Run: headless pygame with SDL's dummy video driver; simulated clock (each Clock.tick advances the game by its frame time, no real sleeping); random seed 0; keys injected as events and as key.get_pressed() state; no mouse input.
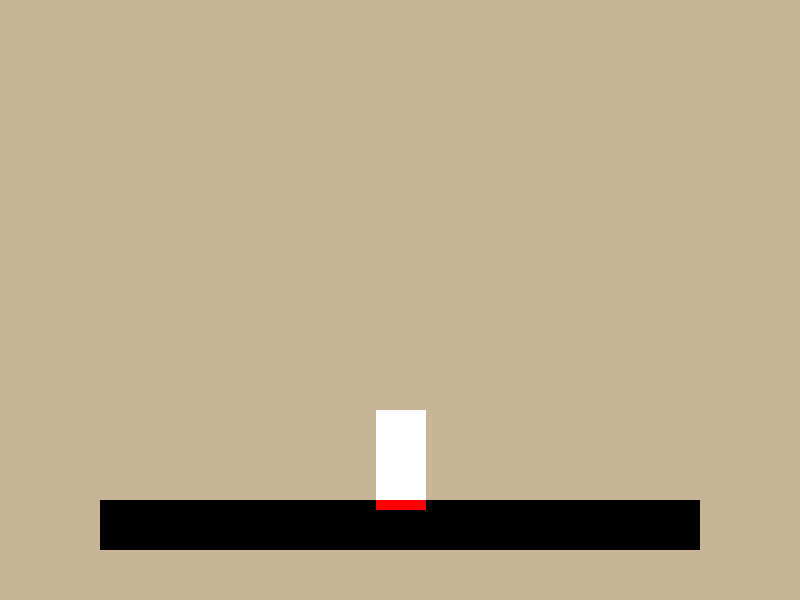
Frame 1 of 4 · flips 1–60 · no input
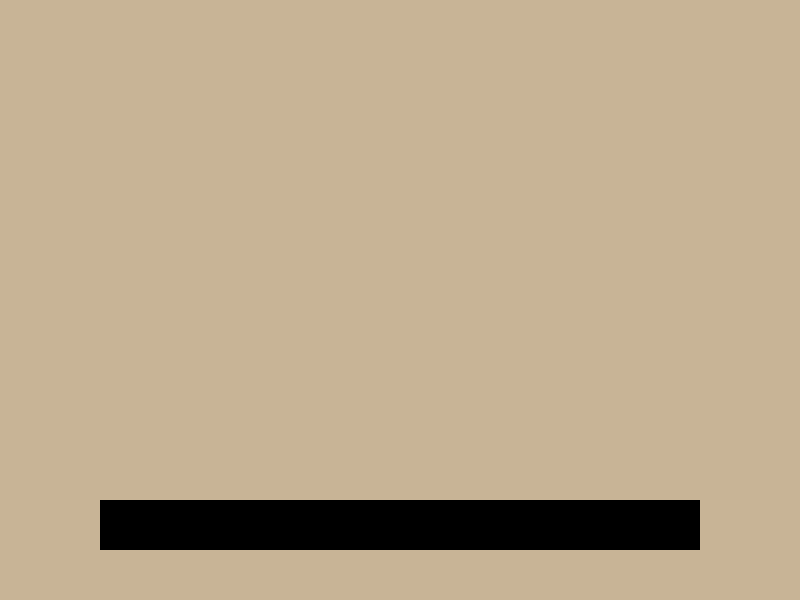
Frame 2 of 4 · flips 61–180 · tapped SPACE, RETURN · held RIGHT (→), D
Frame 3 of 4 · flips 181–300 · held DOWN (↓), S · screen unchanged from frame 2, image omitted
Frame 4 of 4 · flips 301–420 · held LEFT (←), A, UP (↑), W · screen unchanged from frame 3, image omitted

The pygame program that drew these frames:

import pygame, sys

WIDTH, HEIGHT = 800, 600 #fenster größe
FPS = 60 #bilder pro sekunde


class Game:
   def __init__(self):
      pygame.init()

      #fenster titel
      pygame.display.set_caption("jump game")

      #fenster größe
      self.screen = pygame.display.set_mode((WIDTH, HEIGHT))
      self.display = pygame.Surface((WIDTH/2, HEIGHT/2))

      #fps steuerung
      self.clock = pygame.time.Clock()

      #orte vom bildschirm
      self.centerofscreen_x = (self.display.get_width()) // 2
      def centerofscreen_x(input):
         return self.centerofscreen_x - input // 2
      self.centerofscreen_y = (self.display.get_height()) // 2
      def centerofscreen_y(input):
         return self.centerofscreen_y - input // 2

      #spieler
      self.playerBreite, self.playerHöhe = 25, 45 
      self.playerX, self.playerY = centerofscreen_x(self.playerBreite), 50 
      self.player = pygame.Rect(self.playerX, self.playerY, self.playerBreite, self.playerHöhe)
      self.velocity_y = 0
      self.flip = False


      #boden 
      self.groundBreite, self.groundHöhe = 300, 25
      self.groundX, self.groundY = centerofscreen_x(self.groundBreite), self.display.get_height() - 50
      self.ground = pygame.Rect(self.groundX, self.groundY, self.groundBreite, self.groundHöhe)

      #physik variablen
      self.GRAVITY = 0.25

      #farben variablen
      self.BG = (200, 180, 150) #hintergrund farbe
      self.WEISS = (255, 255, 255) #spieler farbe
      self.SCHWARZ = (0, 0, 0) #ground farbe
      self.ROT = (255, 0, 0) #ROT

   #platform
   def tile (self, x, y):
      return pygame.Rect(x, y, 50, 50)
   
   def update(self):
      #reset bewegung
      self.velocity_x = 0

      #apply gravity
      self.velocity_y += self.GRAVITY
      
      #move player vertically
      self.player.y += self.velocity_y

      #feet collider
      self.player_feet = pygame.Rect( #x, y, breite, höhe
         self.player.x,
         self.player.bottom,
         self.player.width,
         5
      )

      #ground collision
      if self.player_feet.colliderect(self.ground) and self.velocity_y >= 0:
         self.player.bottom = self.ground.top
         self.velocity_y = 0
         self.on_ground = True
      else:
         self.on_ground = False

      key = pygame.key.get_pressed()
      if key[pygame.K_d] or key[pygame.K_RIGHT]:
         self.velocity_x = 3
      elif key[pygame.K_a] or key[pygame.K_LEFT]:
         self.velocity_x = -3   

      #move player horizontal
      self.player.x += self.velocity_x

      #jump
      if key[pygame.K_SPACE] and self.on_ground:
         self.velocity_y += -8 

      
      

   def draw(self):
      #hintergrund farbe
      self.display.fill(self.BG)

      #draw it
      pygame.draw.rect(self.display, self.WEISS, self.player) #player
      pygame.draw.rect(self.display, self.SCHWARZ, self.ground) #ground
      pygame.draw.rect(self.display, self.ROT, self.player_feet) #player füße
      pygame.display.flip() #bildschirm aktualisieren



   #game schleife
   def run(self):
      while True:
         for event in pygame.event.get():
            if event.type == pygame.QUIT or event.type == pygame.KEYDOWN and event.key == pygame.K_ESCAPE:
               pygame.quit()
               sys.exit()

         self.update()
         self.draw()

         print(self.velocity_y)
         if pygame.key.get_pressed()[pygame.K_SPACE]:
            print("SPRINGE")
      
         self.screen.blit(pygame.transform.scale(self.display, self.screen.get_size()), (0, 0)) #skalierung
         self.clock.tick(FPS) #FPS

if __name__ == '__main__':
   game = Game()
   game.run()
